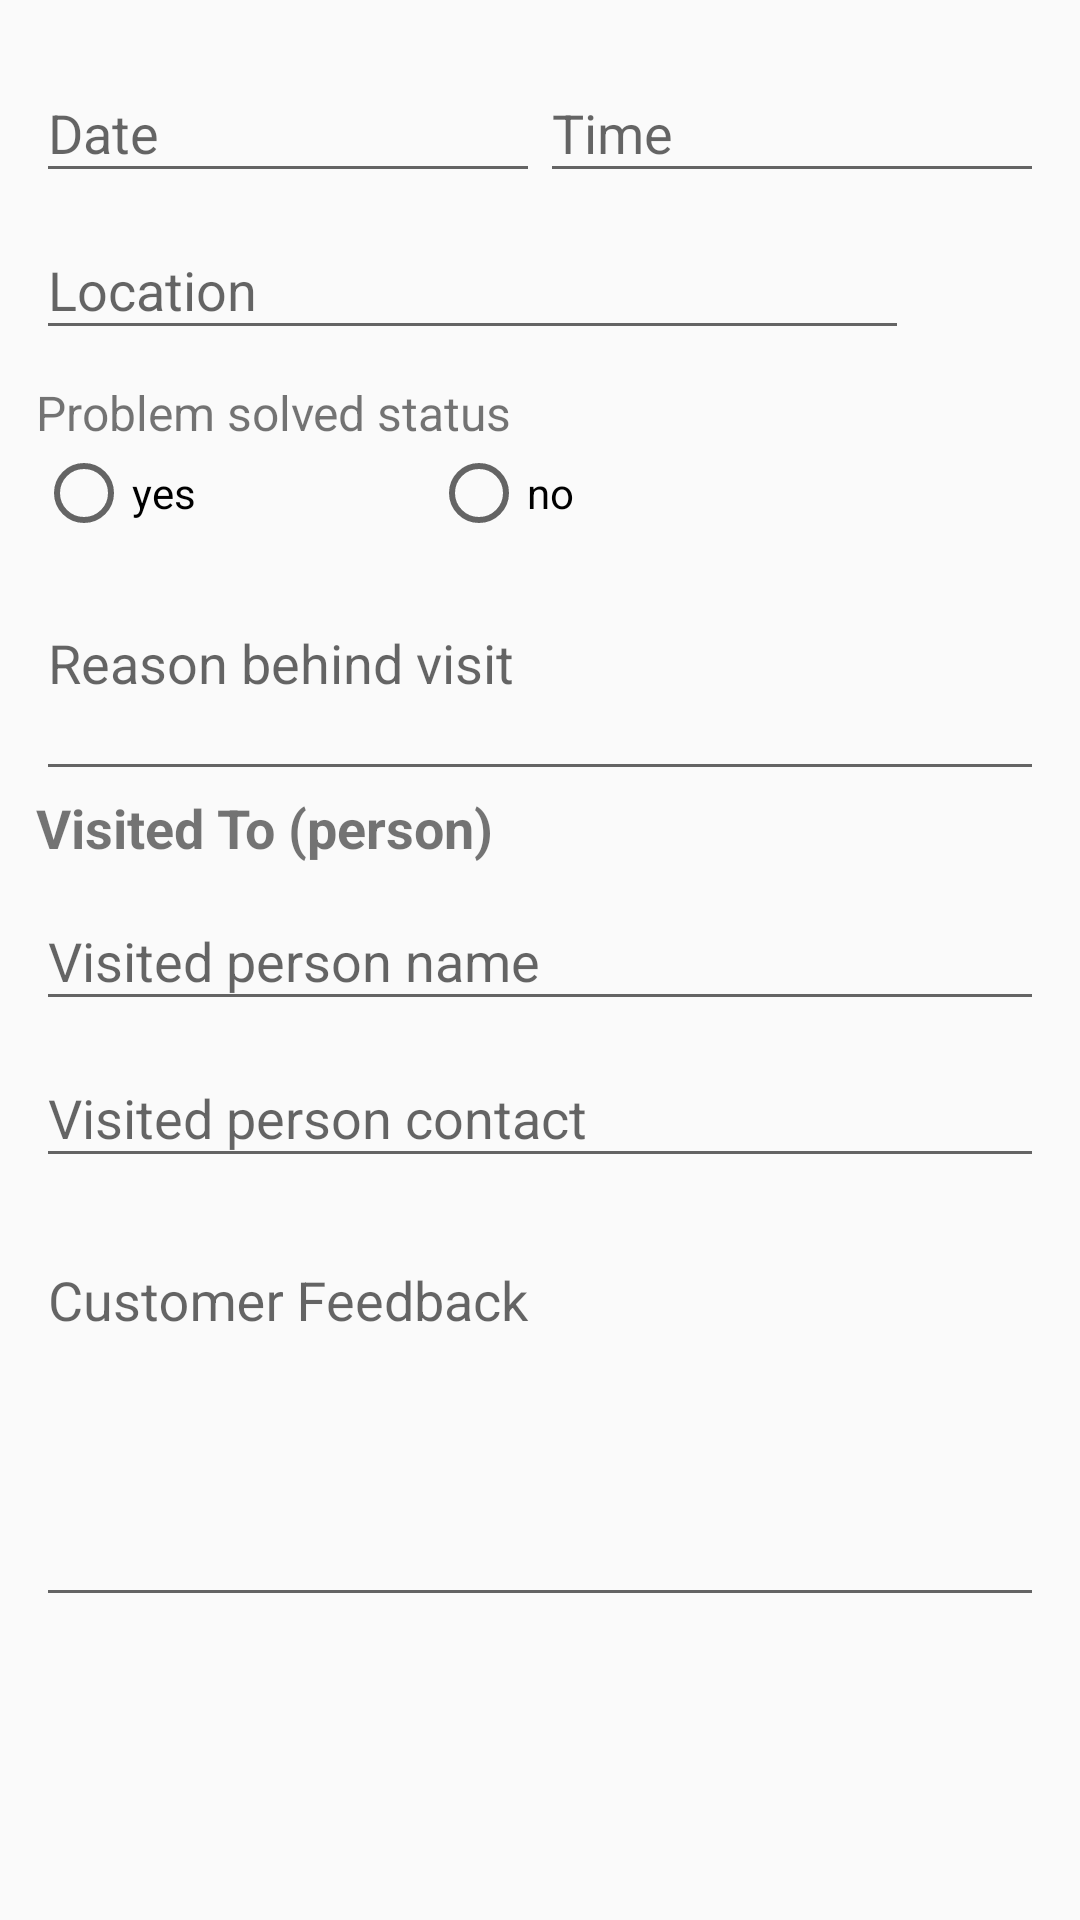

Write the Android layout XML for this screen, with the resource values it uses.
<!-- AndroidManifest.xml: application theme AppTheme -->
<!-- res/layout/activity_add_feedback.xml -->
<?xml version="1.0" encoding="utf-8"?>
<RelativeLayout xmlns:android="http://schemas.android.com/apk/res/android"
    xmlns:tools="http://schemas.android.com/tools"
    android:layout_width="match_parent"
    android:layout_height="match_parent"
    android:padding="12dp"
    tools:context=".AddFeedback">

    
    
    

    <ScrollView
        android:layout_width="wrap_content"
        android:layout_height="wrap_content">

        <RelativeLayout
            android:layout_width="match_parent"
            android:layout_height="match_parent">

            <LinearLayout
                android:id="@+id/dateTimeLinear"
                android:layout_width="match_parent"
                android:layout_height="wrap_content"
                android:orientation="horizontal">

                <android.support.design.widget.TextInputLayout
                    android:id="@+id/date_TextInputLayout"
                    android:layout_width="0dp"
                    android:layout_height="wrap_content"
                    android:layout_weight="1">

                    <android.support.design.widget.TextInputEditText
                        android:id="@+id/date_edit"
                        android:layout_width="match_parent"
                        android:layout_height="wrap_content"
                        android:focusable="false"
                        android:hint="Date" />
                </android.support.design.widget.TextInputLayout>

                <android.support.design.widget.TextInputLayout
                    android:id="@+id/time_TextInputLayout"
                    android:layout_width="0dp"
                    android:layout_height="wrap_content"
                    android:layout_below="@id/date_TextInputLayout"
                    android:layout_weight="1">

                    <android.support.design.widget.TextInputEditText
                        android:id="@+id/time_edit"
                        android:layout_width="match_parent"
                        android:layout_height="wrap_content"
                        android:focusable="false"
                        android:hint="Time" />
                </android.support.design.widget.TextInputLayout>
            </LinearLayout>

            <LinearLayout
                android:id="@+id/locationLinear"
                android:layout_width="match_parent"
                android:layout_height="wrap_content"
                android:layout_below="@id/dateTimeLinear"
                android:orientation="horizontal">


                <android.support.design.widget.TextInputLayout
                    android:id="@+id/location_TextInputLayout"
                    android:layout_width="0dp"
                    android:layout_height="wrap_content"
                    android:layout_weight="1">

                    <android.support.design.widget.TextInputEditText
                        android:id="@+id/location_edit"
                        android:layout_width="match_parent"
                        android:layout_height="wrap_content"
                        android:focusable="false"
                        android:hint="Location" />
                </android.support.design.widget.TextInputLayout>

                <RelativeLayout
                    android:layout_width="wrap_content"
                    android:layout_height="wrap_content"
                    android:layout_alignParentRight="true"
                    android:layout_below="@id/dateTimeLinear">

                    <ProgressBar
                        android:visibility="gone"
                        android:id="@+id/progressBar"
                        android:layout_marginTop="5dp"
                        android:layout_marginLeft="5dp"
                        android:layout_width="35dp"
                        android:layout_height="35dp" />

                    <ImageView
                        android:id="@+id/addLocation"
                        android:layout_width="45dp"
                        android:layout_height="45dp"

                        android:src="@drawable/add_location_icon_black" />

                </RelativeLayout>


            </LinearLayout>

            <TextView
                android:id="@+id/status_msg"
                android:layout_width="wrap_content"
                android:layout_height="wrap_content"
                android:layout_below="@id/locationLinear"
                android:layout_marginTop="10dp"
                android:text="Problem solved status"
                android:textSize="16dp" />

            <RadioGroup
                android:id="@+id/solved_status_radio"
                android:layout_width="match_parent"
                android:layout_height="wrap_content"
                android:layout_below="@+id/status_msg"
                android:orientation="horizontal"
                android:weightSum="3">

                <RadioButton
                    android:id="@+id/radio_yes"
                    android:layout_width="wrap_content"
                    android:layout_height="wrap_content"
                    android:layout_weight="1"
                    android:text="yes" />

                <RadioButton
                    android:id="@+id/radio_no"
                    android:layout_width="wrap_content"
                    android:layout_height="wrap_content"
                    android:layout_weight="1"
                    android:text="no" />

            </RadioGroup>

            <LinearLayout
                android:id="@+id/dummyforHandlefocus"
                android:layout_width="0px"
                android:layout_height="0px"
                android:layout_below="@+id/solved_status_radio"
                android:focusable="true"
                android:focusableInTouchMode="true"
                android:orientation="horizontal" />

            <android.support.design.widget.TextInputLayout
                android:id="@+id/reason_TextInputLayout"
                android:layout_width="match_parent"
                android:layout_height="wrap_content"
                android:layout_below="@+id/dummyforHandlefocus"
                android:layout_marginTop="10dp">

                <android.support.design.widget.TextInputEditText
                    android:id="@+id/reason_of_visit"
                    android:layout_width="match_parent"
                    android:layout_height="wrap_content"
                    android:gravity="top|left"
                    android:hint="Reason behind visit"
                    android:inputType="textMultiLine"
                    android:lines="2" />
            </android.support.design.widget.TextInputLayout>

            <TextView
                android:id="@+id/visited_to_msg"
                android:layout_width="wrap_content"
                android:layout_height="wrap_content"
                android:layout_below="@id/reason_TextInputLayout"
                android:text="Visited To (person)"
                android:textSize="18dp"
                android:textStyle="bold" />

            <android.support.design.widget.TextInputLayout
                android:id="@+id/visited_person_name_TextInputLayout"
                android:layout_width="match_parent"
                android:layout_height="wrap_content"
                android:layout_below="@+id/visited_to_msg">

                <android.support.design.widget.TextInputEditText
                    android:id="@+id/visited_person_name"
                    android:layout_width="match_parent"
                    android:layout_height="wrap_content"
                    android:hint="Visited person name" />
            </android.support.design.widget.TextInputLayout>


            <android.support.design.widget.TextInputLayout
                android:id="@+id/visited_person_contact_TextInputLayout"
                android:layout_width="match_parent"
                android:layout_height="wrap_content"
                android:layout_below="@+id/visited_person_name_TextInputLayout">

                <android.support.design.widget.TextInputEditText
                    android:id="@+id/visited_person_contact"
                    android:layout_width="match_parent"
                    android:layout_height="wrap_content"
                    android:hint="Visited person contact"
                    android:inputType="number" />
            </android.support.design.widget.TextInputLayout>


            <android.support.design.widget.TextInputLayout
                android:id="@+id/feedback_TextInputLayout"
                android:layout_width="match_parent"
                android:layout_height="wrap_content"
                android:layout_below="@+id/visited_person_contact_TextInputLayout"
                android:layout_marginTop="10dp">

                <android.support.design.widget.TextInputEditText
                    android:id="@+id/feedback"
                    android:layout_width="match_parent"
                    android:layout_height="wrap_content"
                    android:gravity="top|left"
                    android:hint="Customer Feedback"
                    android:inputType="textMultiLine"
                    android:lines="5" />
            </android.support.design.widget.TextInputLayout>


        </RelativeLayout>
    </ScrollView>
</RelativeLayout>
<!-- resources referenced by this layout -->
<resources>
  <style name="AppTheme" parent="Theme.AppCompat.Light.DarkActionBar">
          
          <item name="colorPrimary">@color/colorPrimary</item>
          <item name="colorPrimaryDark">@color/colorPrimaryDark</item>
          <item name="colorAccent">@color/colorAccent</item>
      </style>
  <color name="colorPrimary">#3F51B5</color>
  <color name="colorPrimaryDark">#303F9F</color>
  <color name="colorAccent">#1E90FF</color>
</resources>
